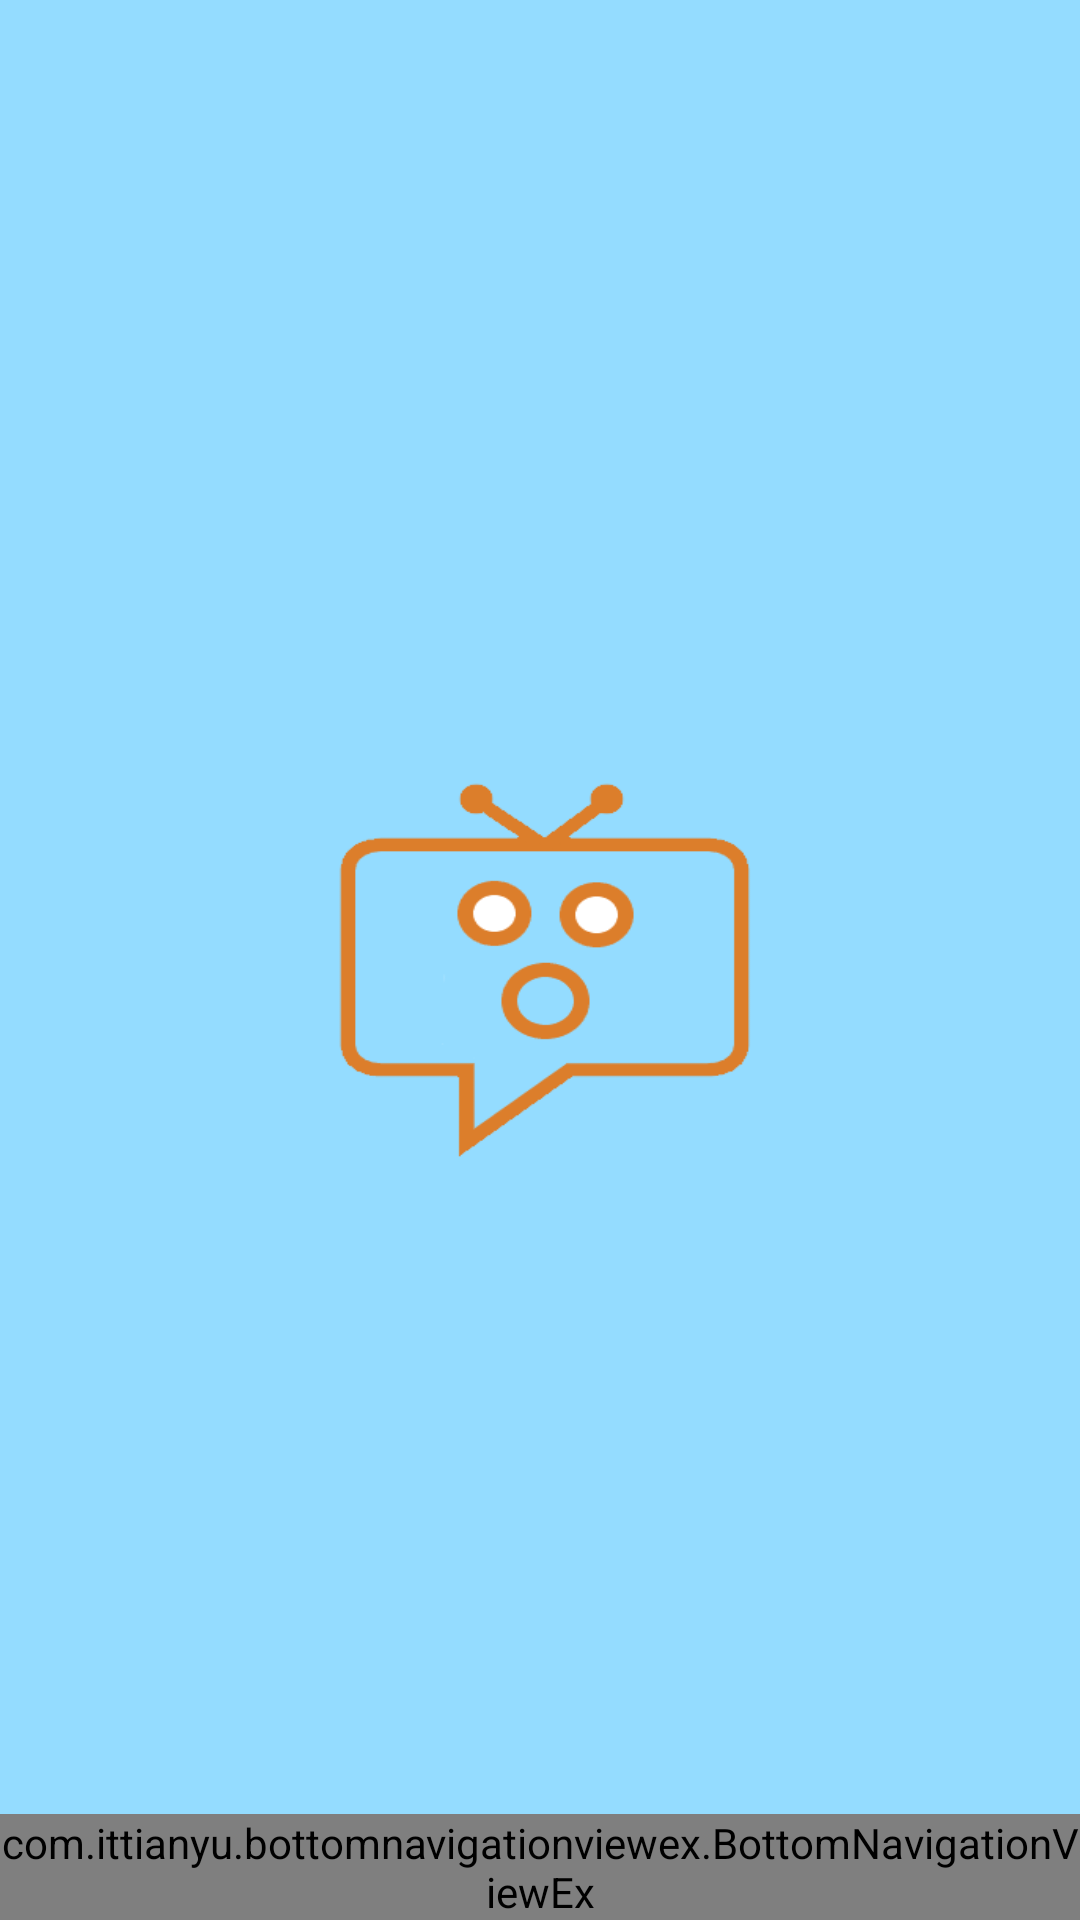

Produce the Android XML layout that renders to this screen, including the resource entries it uses.
<!-- AndroidManifest.xml: application theme AppTheme -->
<!-- res/layout/activity_main.xml -->
<?xml version="1.0" encoding="utf-8"?>
<RelativeLayout xmlns:android="http://schemas.android.com/apk/res/android"
    xmlns:app="http://schemas.android.com/apk/res-auto"
    xmlns:tools="http://schemas.android.com/tools"
    android:layout_width="match_parent"
    android:layout_height="match_parent"
    tools:context=".MainActivity">

    <FrameLayout
        android:id="@+id/fragment_container"
        android:layout_width="match_parent"
        android:layout_height="match_parent"
        android:layout_above="@+id/bottom_navigation"/>

    <com.ittianyu.bottomnavigationviewex.BottomNavigationViewEx
        android:id="@+id/bottom_navigation"
        android:layout_width="match_parent"
        android:layout_height="wrap_content"
        android:layout_alignParentBottom="true"
        android:background="@color/light_blue_d"
        app:itemIconTint="@color/icon_selector"
        app:itemTextColor="@color/icon_selector"
        app:menu="@menu/bottom_navigation"/>

</RelativeLayout>
<!-- resources referenced by this layout -->
<resources>
  <color name="light_blue_d">#63cbff</color>
  <style name="AppTheme" parent="Theme.AppCompat.Light.NoActionBar">
          
          <item name="colorPrimary">@color/colorPrimary</item>
          <item name="colorPrimaryDark">@color/colorPrimaryDark</item>
          <item name="colorAccent">@color/colorAccent</item>
          <item name="android:windowBackground">@drawable/splash_screen</item>
      </style>
  <color name="colorPrimary">#008577</color>
  <color name="colorPrimaryDark">#00574B</color>
  <color name="colorAccent">#D81B60</color>
  <!-- drawable splash_screen: png bitmap (drawable-v24, 11562 bytes) -->
</resources>
